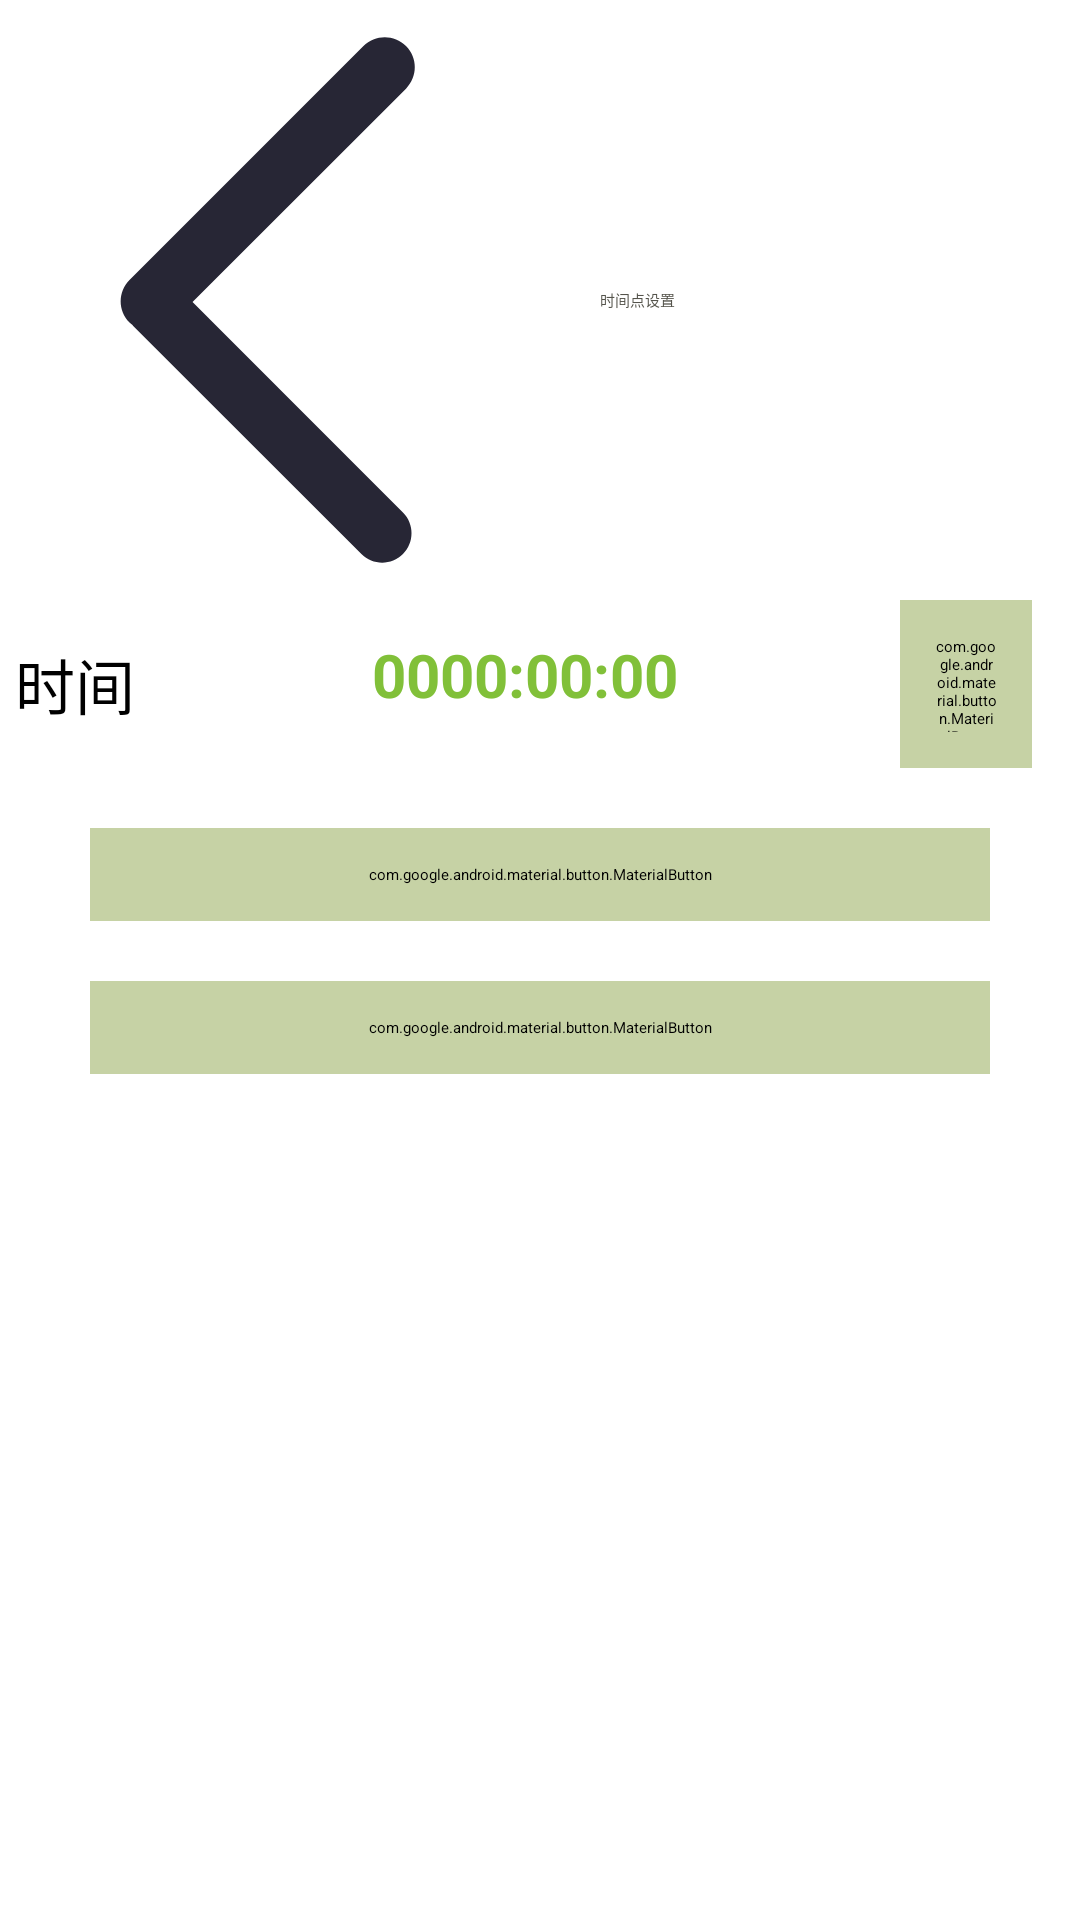

Android layout source for this screen:
<!-- AndroidManifest.xml: application theme Theme.SmartHome -->
<!-- res/layout/timepointactivity.xml -->
<?xml version="1.0" encoding="utf-8"?>
<androidx.constraintlayout.widget.ConstraintLayout xmlns:android="http://schemas.android.com/apk/res/android"
    android:layout_width="match_parent"
    android:layout_height="match_parent"
    xmlns:app="http://schemas.android.com/apk/res-auto"
    xmlns:tools="http://schemas.android.com/tools">
    <androidx.appcompat.widget.Toolbar
        android:id="@+id/add_time_toolbar"
        android:layout_width="0dp"
        android:layout_height="wrap_content"
        app:layout_constraintEnd_toEndOf="parent"
        app:layout_constraintStart_toStartOf="parent"
        app:layout_constraintTop_toTopOf="parent"
        app:navigationIcon="@drawable/back"
        app:title="时间点设置"
        app:titleTextColor="@color/lighthui"></androidx.appcompat.widget.Toolbar>
    <LinearLayout
        android:id="@+id/time"
        android:layout_width="match_parent"
        android:layout_height="wrap_content"
        app:layout_constraintTop_toBottomOf="@id/add_time_toolbar"
        >

        <TextView
            android:layout_width="50dp"
            android:layout_height="50dp"
            android:layout_gravity="center_vertical"
            android:gravity="center"
            android:text="时间"
            android:textSize="20sp" />

        <TextView
            android:id="@+id/time_start"
            android:layout_width="250dp"
            android:layout_height="50dp"
            android:textColor="@color/centerColor"
            android:text="0000:00:00"
            android:textSize="20sp"
            android:textStyle="bold"
            android:gravity="center"

            />

        <com.google.android.material.button.MaterialButton
            android:id="@+id/add_time"
            android:layout_width="44dp"
            android:layout_height="56dp"
            android:layout_gravity="center_vertical"
            android:backgroundTint="#C6D2A5"
            android:padding="12dp"
            android:text="+"
            android:textSize="20sp"
            android:textAllCaps="false"
            android:textColor="@color/white"
            app:cornerRadius="4dp"
            tools:layout_editor_absoluteX="337dp" />

    </LinearLayout>
    <com.google.android.material.button.MaterialButton
        android:id="@+id/add_repeat"
        android:layout_width="0dp"
        android:layout_height="wrap_content"
        android:layout_marginStart="30dp"
        android:layout_marginTop="20dp"
        android:layout_marginEnd="30dp"
        android:backgroundTint="#C6D2A5"
        android:padding="12dp"
        android:text="日期和重复"
        android:textAllCaps="false"
        android:textColor="@color/white"
        app:cornerRadius="4dp"
        app:layout_constraintEnd_toEndOf="parent"
        app:layout_constraintStart_toStartOf="parent"
        app:layout_constraintTop_toBottomOf="@+id/time" />
    <com.google.android.material.button.MaterialButton
        android:id="@+id/time_save"
        app:layout_constraintTop_toBottomOf="@id/add_repeat"
        android:layout_width="match_parent"
        android:layout_height="wrap_content"
        android:text="确定"
        android:textAllCaps="false"
        android:textColor="@color/white"
        android:padding="12dp"
        android:layout_marginTop="20dp"
        android:backgroundTint="#C6D2A5"
        android:layout_marginLeft="30dp"
        android:layout_marginRight="30dp"
        app:cornerRadius="4dp"/>
</androidx.constraintlayout.widget.ConstraintLayout>
<!-- resources referenced by this layout -->
<resources>
  <color name="centerColor">#81C039</color>
  <color name="lighthui">#55544C</color>
  <color name="white">#FFFFFFFF</color>
  <!-- drawable back (drawable) -->
  <vector xmlns:android="http://schemas.android.com/apk/res/android"
      android:width="200dp"
      android:height="200dp"
      android:viewportWidth="1024"
      android:viewportHeight="1024">
    <path
        android:pathData="M328.6,515.6l364.3,-364.3c20.1,-20 20.1,-52.6 0,-72.6 -20,-20 -52.5,-20 -72.6,0L221,478c-20,20 -20,52.5 0,72.6 1.6,1.6 3.4,2.8 5.1,4.2 0.3,0.3 0.5,0.7 0.8,1l389.9,389.9c19.6,19.6 51.3,19.6 70.9,0s19.6,-51.3 0,-70.9L328.6,515.6z"
        android:fillColor="#272635"/>
  </vector>
</resources>
